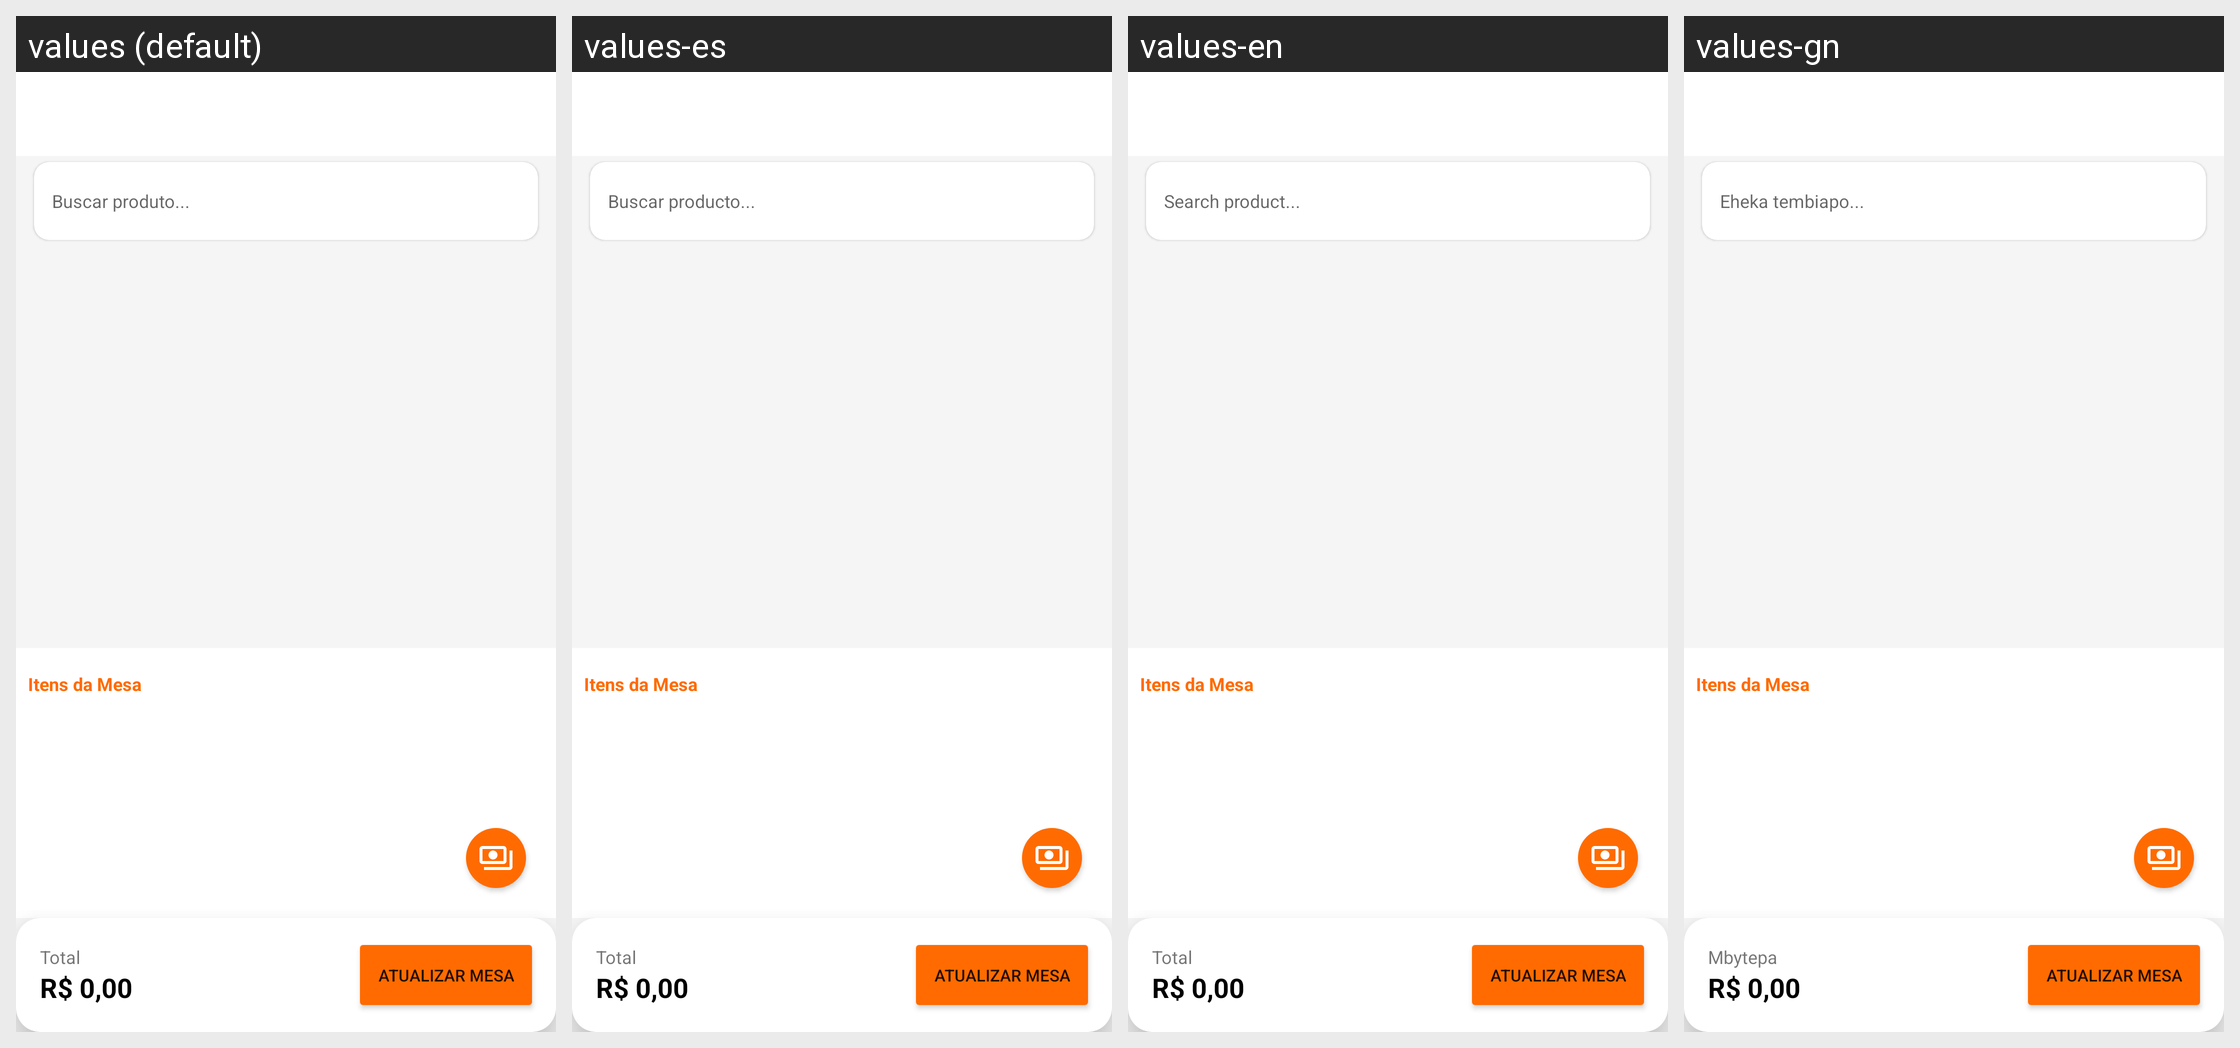

Strings drawn on this Android screen and how each of the app's shown locales translates them:
Android screen res/layout/activity_table_order.xml rendered under 4 locales, left to right: values (default), values-es, values-en, values-gn. Device: Nexus 5 (rendered at 1080×1920; each locale shown at half size, 540×960, under a caption strip naming it); theme Theme.SmartPosPdvPro.
Strings drawn on this screen, with the default value and each locale's value (text and hints the layout hard-codes, and strings that could not be matched under every locale, appear in the picture but are not listed):

search_product
  values: Buscar produto...
  values-es: Buscar producto...
  values-en: Search product...
  values-gn: Eheka tembiapo...

total
  values: Total
  values-es: Total
  values-en: Total
  values-gn: Mbytepa
